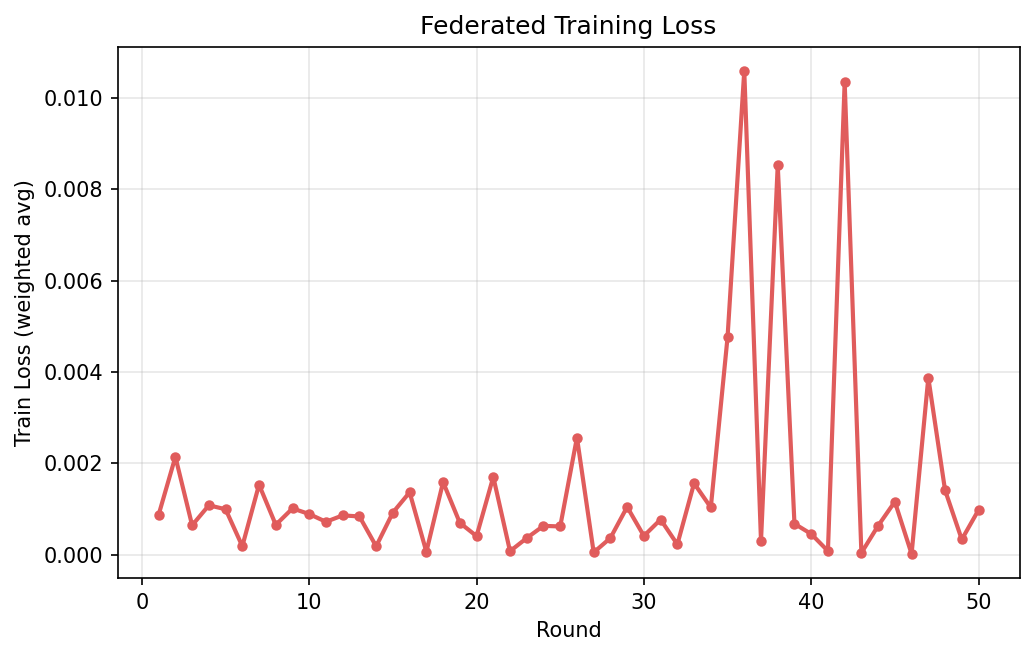

The file beside this chart, header and first rows:
round, fit_train_loss
1, 0.0008768
2, 0.002145
3, 0.0006441
4, 0.001083
5, 0.0009957
6, 0.0001866
7, 0.001534
8, 0.0006542
9, 0.001014
10, 0.0008908
11, 0.0007209
12, 0.0008618
13, 0.0008379
14, 0.0001844
15, 0.000924
16, 0.001367
17, 6.41930346392712e-05
18, 0.001591
19, 0.0006986
20, 0.0004077
21, 0.001704
22, 7.708037098266002e-05
23, 0.0003656
24, 0.0006326
25, 0.0006189
26, 0.002566
27, 4.9653065471199365e-05
28, 0.0003666
29, 0.001047
30, 0.0004114
31, 0.0007714
32, 0.0002263
33, 0.001565
34, 0.001035
35, 0.004759
36, 0.0106
37, 0.0003016
38, 0.008535
39, 0.0006785
40, 0.0004548
41, 8.202572852969144e-05
42, 0.01035
43, 3.916106536334545e-05
44, 0.000635
45, 0.001161
46, 1.7653064224654476e-05
47, 0.003876
48, 0.001414
49, 0.0003339
50, 0.0009784
